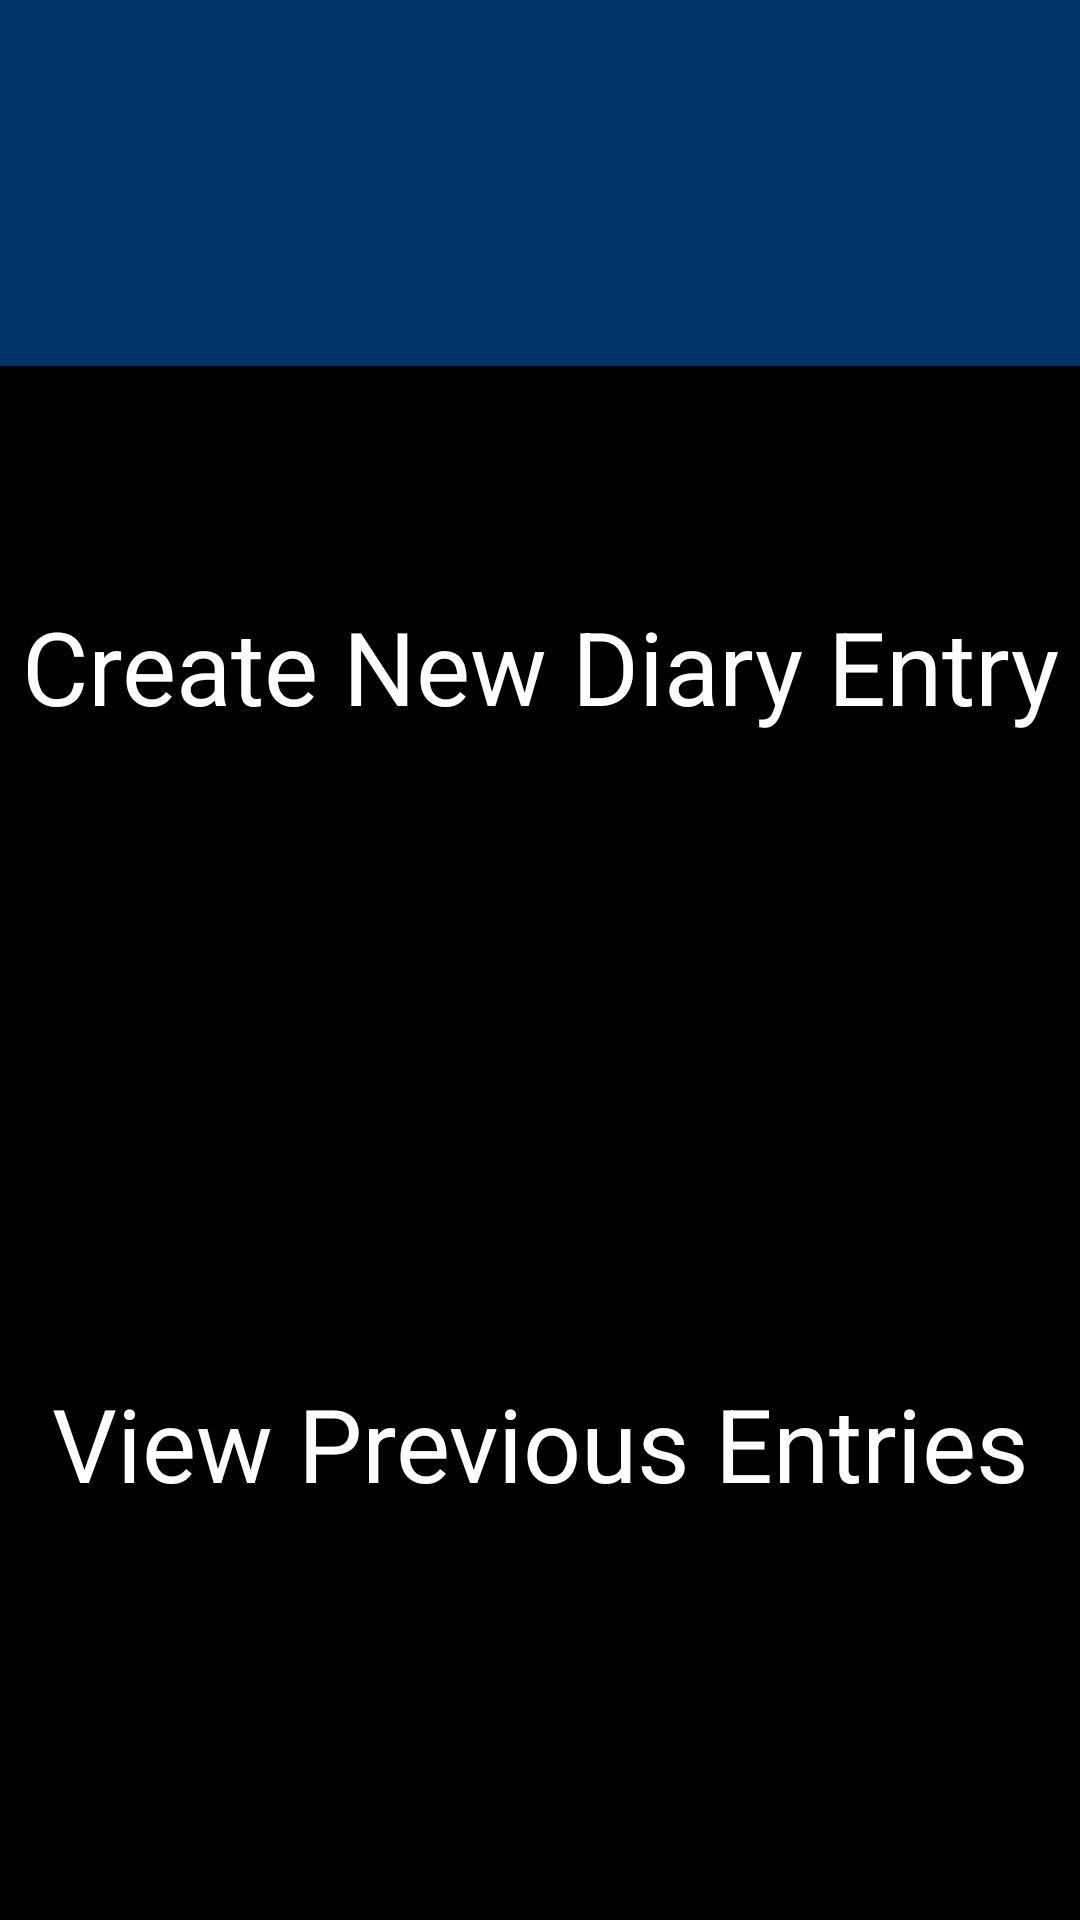

This screen was rendered from an Android layout file. Write that file and the resources it references.
<!-- AndroidManifest.xml: application theme AppTheme -->
<!-- res/layout/activity_dashboard.xml -->
<?xml version="1.0" encoding="utf-8"?>
<android.support.constraint.ConstraintLayout xmlns:android="http://schemas.android.com/apk/res/android"
    xmlns:app="http://schemas.android.com/apk/res-auto"
    xmlns:tools="http://schemas.android.com/tools"
    android:layout_width="match_parent"
    android:layout_height="match_parent"
    android:background="@color/darkblue"
    tools:context="example.com.mysecurediary.Dashboard"
    tools:layout_editor_absoluteY="81dp"
    tools:layout_editor_absoluteX="0dp">

    <TextView
        android:id="@+id/Date"
        android:layout_width="wrap_content"
        android:layout_height="wrap_content"
        android:layout_marginTop="16dp"
        android:textAppearance="@style/TextAppearance.AppCompat.Display1"
        android:textColor="@color/white"
        app:layout_constraintLeft_toLeftOf="parent"
        app:layout_constraintRight_toRightOf="parent"
        app:layout_constraintTop_toTopOf="parent"
        tools:layout_constraintLeft_creator="1"
        tools:layout_constraintRight_creator="1"
        tools:layout_constraintTop_creator="1" />

    <Button
        android:id="@+id/button"
        style="@style/Widget.AppCompat.Button.Colored"
        android:layout_width="0dp"
        android:layout_height="200dp"
        android:layout_marginTop="122dp"
        android:background="#000000"
        android:onClick="makeEntry"
        android:text="@string/create_new_diary_entry"
        android:textAppearance="@style/TextAppearance.AppCompat.Display1"
        android:textColor="@color/white"
        app:layout_constraintLeft_toLeftOf="parent"
        app:layout_constraintRight_toRightOf="parent"
        app:layout_constraintTop_toTopOf="parent"
        tools:layout_constraintLeft_creator="1"
        tools:layout_constraintRight_creator="1"
        tools:layout_constraintTop_creator="1" />

    <Button
        android:id="@+id/button2"
        style="@style/Widget.AppCompat.Button.Colored"
        android:layout_width="0dp"
        android:layout_height="0dp"
        android:background="#000000"
        android:onClick="pastEntries"
        android:text="@string/view_previous_entries"
        android:textAppearance="@style/TextAppearance.AppCompat.Display1"
        android:textColor="@color/white"
        app:layout_constraintBottom_toBottomOf="parent"
        app:layout_constraintLeft_toLeftOf="parent"
        app:layout_constraintRight_toRightOf="parent"
        app:layout_constraintTop_toBottomOf="@+id/button"
        tools:layout_constraintBottom_creator="1"
        tools:layout_constraintLeft_creator="1"
        tools:layout_constraintRight_creator="1"
        tools:layout_constraintTop_creator="1" />

</android.support.constraint.ConstraintLayout>
<!-- resources referenced by this layout -->
<resources>
  <color name="darkblue">#003366</color>
  <color name="white">#ffffff</color>
  <string name="create_new_diary_entry">Create New Diary Entry</string>
  <string name="view_previous_entries">View Previous Entries</string>
  <style name="AppTheme" parent="Theme.AppCompat.Light.DarkActionBar">
          
          <item name="colorPrimary">@color/colorPrimary</item>
          <item name="colorPrimaryDark">@color/colorPrimaryDark</item>
          <item name="colorAccent">@color/colorAccent</item>
      </style>
  <color name="colorPrimary">#3F51B5</color>
  <color name="colorPrimaryDark">#303F9F</color>
  <color name="colorAccent">#FF4081</color>
</resources>
